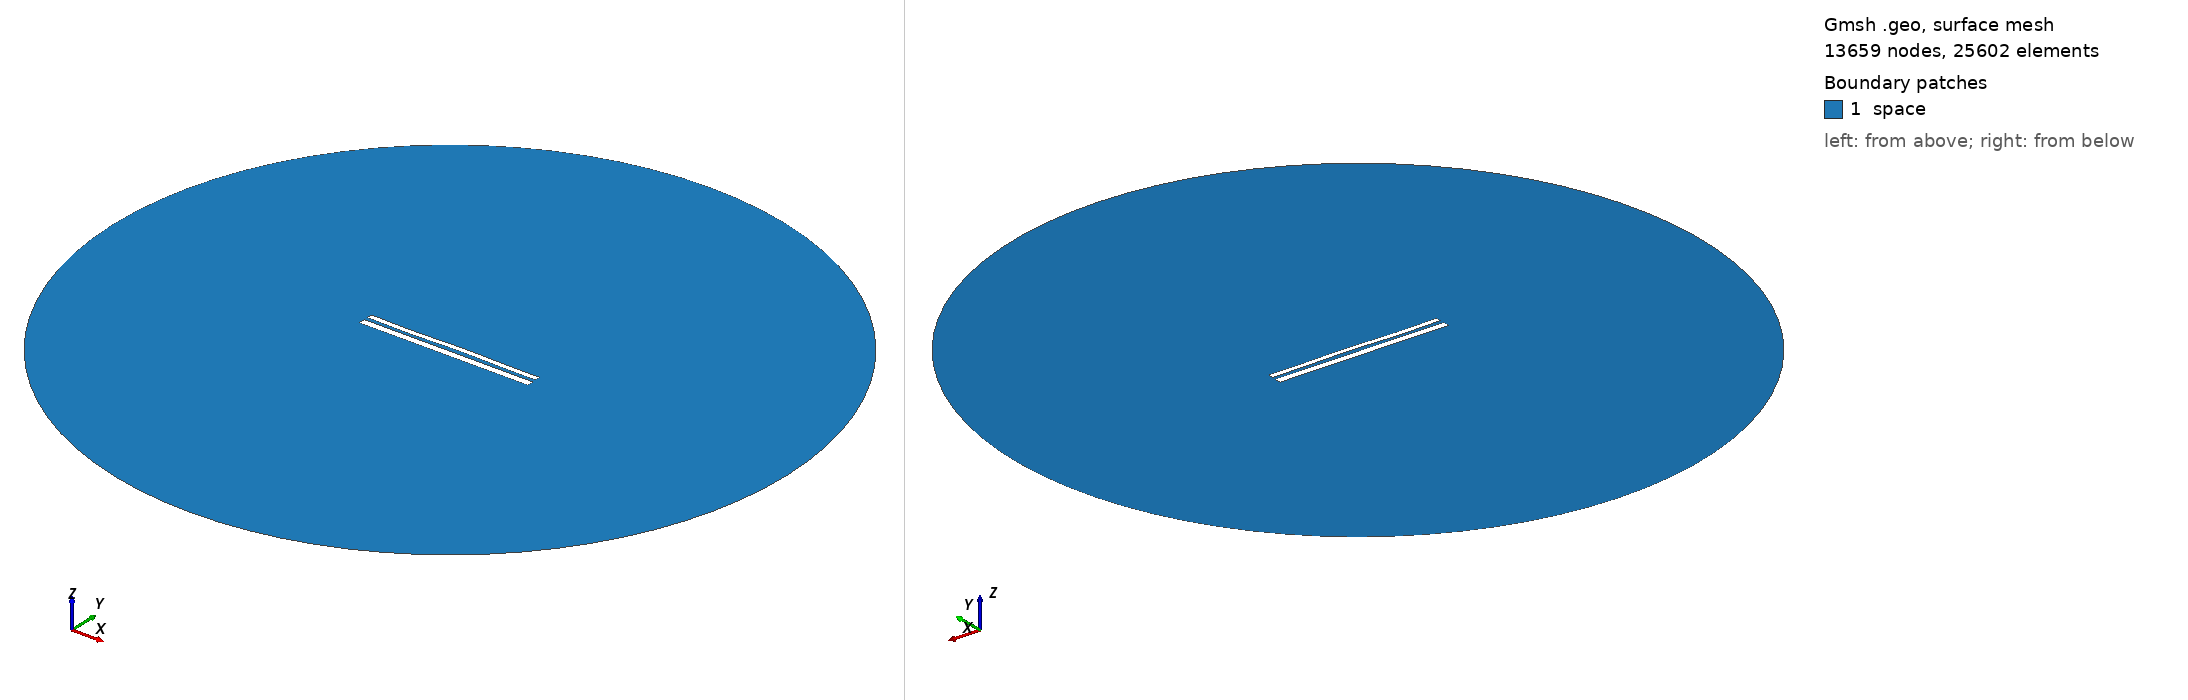

Gmsh geometry script, surface-meshed: 13659 nodes, 25602 surface elements. Boundary patches (legend numbers): 1 space. Left view from above one corner, right view from below the opposite corner. Legend entries are the model's physical surfaces. The drawing asked Gmsh for element sizes between 1% and 20% of the model's largest extent; the script's own settings can give other sizes.

=== 10951.geo (drawn) ===
//---------------------------------------
// Geometry kernel
//---------------------------------------

SetFactory("OpenCASCADE");



//---------------------------------------
// Parameters of the geometry
//---------------------------------------

// Overetch of the upper plate
overetch = 0.375;

// Distance between the plates
distance = 2.0;

// Discretization over the x axis (for the deformation)
nx = 50; 

// Length of the plate
L = 100 - overetch; 

// Number of modes
n = 4; 

// 1st mode coefficient
coeff(1) = 0.0;
beta(1) = 0.596864 * 3.1415926535 / L;

// 2nd mode coefficient
coeff(2) = 0.07499999999999998;
beta(2) = 1.49418 * 3.1415926535 / L;

// 3rd mode coefficient
coeff(3) = -0.15;
beta(3) = 2.50025 * 3.1415926535 / L;

// 4th mode coefficient
coeff(4) = -0.15;
beta(4) = 3.49999 * 3.1415926535 / L;



//---------------------------------------
// Upper plate (deformed rectangle)
//---------------------------------------

// Coordiantes of the upper plate
xmin = -50;
xmax = 50 - overetch;

// Height of the upper plate
yheight = 4 - 2 * overetch;

// Indexes of the points
UpperID[] = {};
LowerID[] = {};
LeftID[] = {};
RightID[] = {};

// Point index
p = 1;

// Horizontal edges
For i In {1:nx}
    x = xmin + (i-1)*(xmax - xmin)/(nx-1);

    y_bottom = distance / 2 + overetch;
    For j In {1:n}
        C = (Cosh(beta(j)*L) + Cos(beta(j)*L)) / (Sinh(beta(j)*L) + Sin(beta(j)*L));
        y_bottom  = y_bottom + coeff(j) * (Cosh(beta(j)*(x+50)) - Cos(beta(j)*(x+50)) - C * (Sinh(beta(j)*(x+50)) - Sin(beta(j)*(x+50))));
    EndFor

    y_top = y_bottom + yheight;

    Point(p) = {x, y_top, 0, 1.0};
    UpperID[i] = p;
    p = p + 1;

    Point(p) = {x, y_bottom, 0, 1.0};
    LowerID[i] = p;
    p = p + 1;
EndFor

// Create point lists
UpperPts[] = {}; LowerPts[] = {};
For i In {1:nx}
  UpperPts[] += {UpperID[i]};
  LowerPts[] += {LowerID[i]};
EndFor

// Build splines
Spline(1) = {UpperPts[]};
Spline(2) = {LowerPts[]};
Line(3) = {LowerPts[nx-1], UpperPts[nx-1]};
Line(4) = {LowerPts[0], UpperPts[0]};

// Build the plane surface
Curve Loop(1) = {2, 3, -1, -4};
Plane Surface(1) = {1};



//---------------------------------------
// Lower plate (rectangle)
//---------------------------------------

// Vertices
Point(1001) = {-50, -1, 0, 1.0};
Point(1002) = { 50, -1, 0, 1.0};
Point(1003) = { 50,  -5, 0, 1.0};
Point(1004) = {-50,  -5, 0, 1.0};

// Edges
Line(5) = {1001, 1002};
Line(6) = {1002, 1003};
Line(7) = {1003, 1004};
Line(8) = {1004, 1001};

// Plane surface
Line Loop(2) = {5, 6, 7, 8};
Plane Surface(2) = {2}; 



//---------------------------------------
// Outer (fictious) boundary
//---------------------------------------

// Points
Point(1005) = {0, 0, 0};       // Center
Point(1006) = {200, 0, 0};     // Start point
Point(1007) = {0, 200, 0};     // 90 degrees
Point(1008) = {-200, 0, 0};    // 180 degrees
Point(1009) = {0, -200, 0};    // 270 degrees

// Circle arcs (each needs start, center, end)
Circle(9) = {1006, 1005, 1007};
Circle(10) = {1007, 1005, 1008};
Circle(11) = {1008, 1005, 1009};
Circle(12) = {1009, 1005, 1006};

// Plane surface for the entire domain
Curve Loop(3) = {9, 10, 11, 12};
Surface(3) = {3};

// Subtract the plates from the whole domain to obtain the actual domain where we want to solve the equations
BooleanDifference{ Surface{3}; Delete; }{ Surface{1}; Surface{2}; Delete; }




//---------------------------------------
// Transfinite Lines/Curves
//---------------------------------------

// Set the number of points on the boundaries
r = 7;

// Plates
Transfinite Curve {1, 2} = 50*r Using Progression 1;
Transfinite Curve {3, 4} = 2*r Using Progression 1;
Transfinite Line {5, 7} = 50*r Using Progression 1;
Transfinite Line {6, 8} = 2*r Using Progression 1;

// Outer boundary
Transfinite Line {9, 10, 11, 12} = 20 Using Progression 1;



//---------------------------------------
// Physical groups
//---------------------------------------                

// Physical curves (boundaries)
Physical Line("force_segment", 10) = {2};
Physical Line("upper_plate", 11) = {1, 3, 4};
Physical Line("lower_plate", 12) = {5, 6, 7, 8};
Physical Line("boundary", 20) = {9, 10, 11, 12};

// Physical Surfaces
Physical Surface("space", 30) = {3};



//---------------------------------------
// 6. Generate the Mesh
//---------------------------------------

// 2D mesh generation
Mesh 2;
